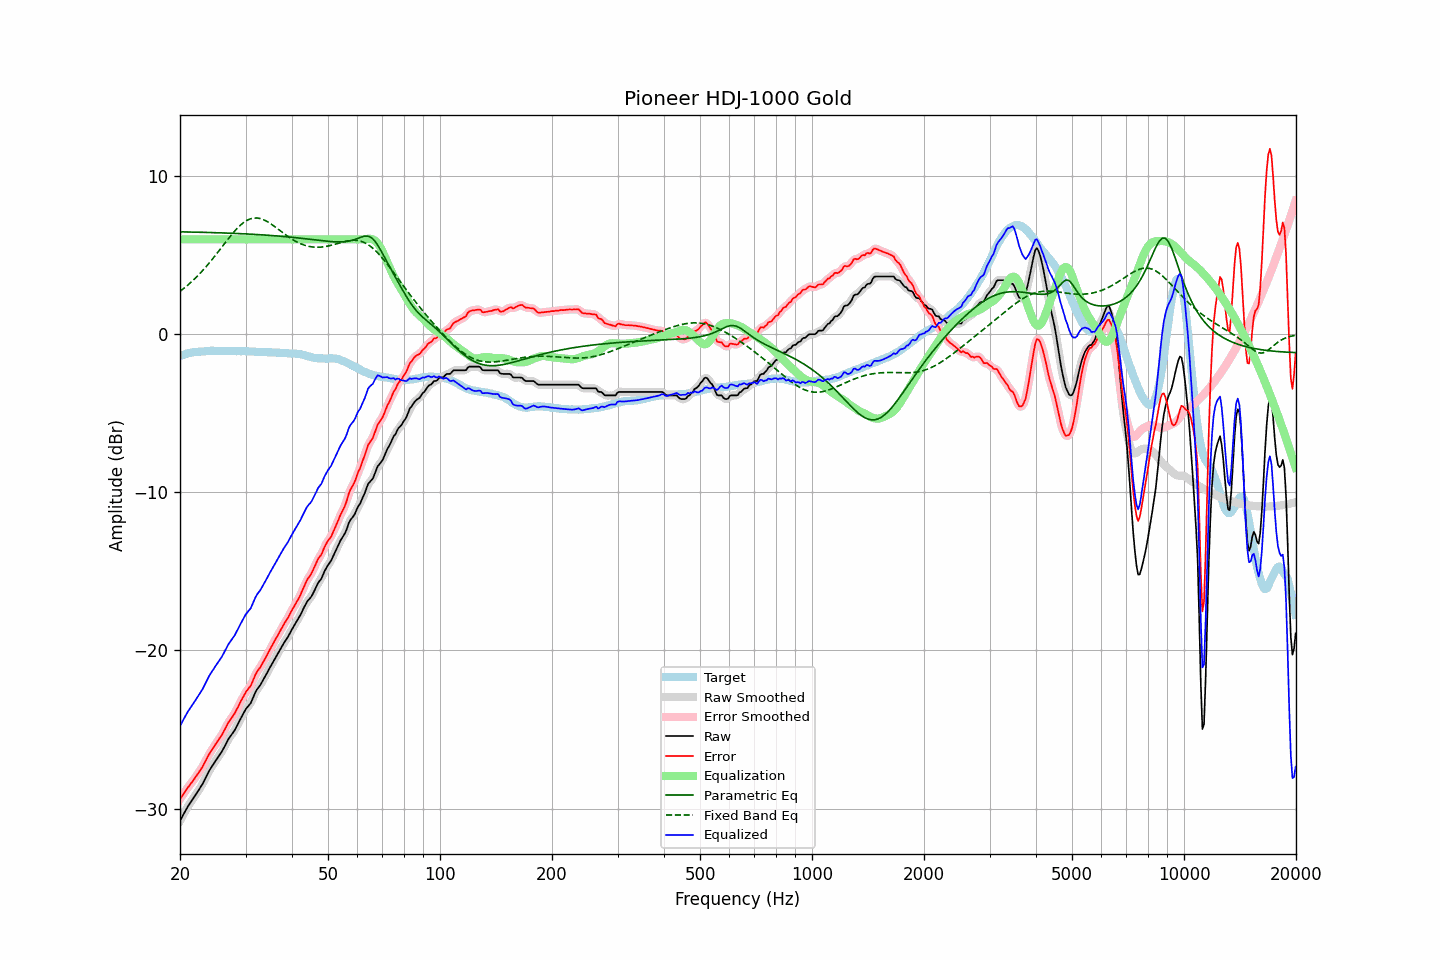

Data behind this chart, as committed beside it:
frequency, raw, error, smoothed, error_smoothed, equalization, parametric_eq, fixed_band_eq, equalized_raw, equalized_smoothed, target
20.00, -30.77, -29.40, -30.77, -29.40, 6.00, 6.48, 2.71, -24.77, -24.77, -1.37
20.20, -30.58, -29.25, -30.58, -29.25, 6.00, 6.47, 2.79, -24.58, -24.58, -1.33
20.40, -30.40, -29.10, -30.39, -29.09, 6.00, 6.47, 2.87, -24.40, -24.39, -1.30
20.61, -30.21, -28.94, -30.21, -28.94, 6.00, 6.47, 2.95, -24.21, -24.21, -1.27
20.81, -30.03, -28.80, -30.03, -28.80, 6.00, 6.47, 3.03, -24.03, -24.03, -1.23
21.02, -29.85, -28.66, -29.86, -28.65, 6.00, 6.47, 3.12, -23.85, -23.86, -1.19
21.23, -29.70, -28.52, -29.70, -28.52, 6.00, 6.46, 3.21, -23.70, -23.70, -1.18
21.44, -29.55, -28.39, -29.55, -28.39, 6.00, 6.46, 3.30, -23.55, -23.55, -1.16
21.66, -29.40, -28.26, -29.40, -28.25, 6.00, 6.46, 3.39, -23.40, -23.40, -1.14
21.87, -29.25, -28.11, -29.25, -28.12, 6.00, 6.46, 3.49, -23.25, -23.25, -1.13
22.09, -29.09, -27.97, -29.09, -27.97, 6.00, 6.46, 3.59, -23.09, -23.09, -1.11
22.31, -28.93, -27.81, -28.93, -27.82, 6.00, 6.45, 3.69, -22.93, -22.93, -1.11
22.54, -28.77, -27.67, -28.77, -27.67, 6.00, 6.45, 3.80, -22.77, -22.77, -1.10
22.76, -28.61, -27.51, -28.61, -27.51, 6.00, 6.45, 3.91, -22.61, -22.61, -1.10
22.99, -28.45, -27.35, -28.44, -27.35, 6.00, 6.45, 4.02, -22.45, -22.44, -1.10
23.22, -28.25, -27.16, -28.25, -27.17, 6.00, 6.44, 4.13, -22.25, -22.25, -1.09
23.45, -28.05, -26.97, -28.05, -26.97, 6.00, 6.44, 4.24, -22.05, -22.05, -1.08
23.69, -27.85, -26.79, -27.84, -26.78, 6.00, 6.44, 4.36, -21.85, -21.84, -1.07
23.92, -27.64, -26.58, -27.65, -26.59, 6.00, 6.43, 4.48, -21.64, -21.65, -1.06
24.16, -27.47, -26.42, -27.47, -26.42, 6.00, 6.43, 4.60, -21.47, -21.47, -1.05
24.40, -27.31, -26.27, -27.31, -26.26, 6.00, 6.43, 4.73, -21.31, -21.31, -1.04
24.65, -27.16, -26.11, -27.15, -26.11, 6.00, 6.43, 4.86, -21.16, -21.15, -1.05
24.89, -27.00, -25.95, -27.00, -25.95, 6.00, 6.42, 4.98, -21.00, -21.00, -1.05
25.14, -26.85, -25.80, -26.85, -25.80, 6.00, 6.42, 5.11, -20.85, -20.85, -1.05
25.39, -26.70, -25.65, -26.70, -25.65, 6.00, 6.42, 5.24, -20.70, -20.70, -1.05
25.65, -26.55, -25.50, -26.55, -25.50, 6.00, 6.41, 5.38, -20.55, -20.55, -1.05
25.91, -26.40, -25.34, -26.39, -25.34, 6.00, 6.41, 5.51, -20.40, -20.39, -1.06
26.16, -26.22, -25.17, -26.22, -25.16, 6.00, 6.41, 5.64, -20.22, -20.22, -1.05
26.43, -26.02, -24.97, -26.02, -24.97, 6.00, 6.40, 5.77, -20.02, -20.02, -1.05
26.69, -25.82, -24.77, -25.82, -24.77, 6.00, 6.40, 5.90, -19.82, -19.82, -1.05
26.96, -25.62, -24.57, -25.64, -24.59, 6.00, 6.39, 6.03, -19.62, -19.64, -1.05
27.23, -25.48, -24.43, -25.48, -24.42, 6.00, 6.39, 6.16, -19.48, -19.48, -1.05
27.50, -25.34, -24.29, -25.34, -24.28, 6.00, 6.39, 6.29, -19.34, -19.34, -1.05
27.77, -25.20, -24.13, -25.20, -24.13, 6.00, 6.38, 6.41, -19.20, -19.20, -1.07
28.05, -25.05, -23.98, -25.04, -23.97, 6.00, 6.38, 6.52, -19.05, -19.04, -1.07
28.33, -24.85, -23.77, -24.86, -23.79, 6.00, 6.37, 6.63, -18.85, -18.86, -1.08
28.62, -24.66, -23.60, -24.66, -23.59, 6.00, 6.37, 6.74, -18.66, -18.66, -1.07
28.90, -24.46, -23.39, -24.46, -23.39, 6.00, 6.36, 6.84, -18.46, -18.46, -1.07
29.19, -24.26, -23.18, -24.26, -23.19, 6.00, 6.36, 6.93, -18.26, -18.26, -1.08
29.48, -24.07, -23.00, -24.06, -22.99, 6.00, 6.36, 7.02, -18.07, -18.06, -1.07
29.78, -23.88, -22.81, -23.88, -22.81, 6.00, 6.35, 7.10, -17.88, -17.88, -1.07
30.08, -23.70, -22.63, -23.72, -22.64, 6.00, 6.34, 7.16, -17.70, -17.72, -1.07
30.38, -23.57, -22.49, -23.58, -22.50, 6.00, 6.34, 7.22, -17.57, -17.58, -1.08
30.68, -23.45, -22.37, -23.45, -22.36, 6.00, 6.33, 7.27, -17.45, -17.45, -1.08
30.99, -23.33, -22.24, -23.29, -22.20, 6.00, 6.33, 7.31, -17.33, -17.29, -1.10
31.30, -23.09, -22.00, -23.09, -22.00, 6.00, 6.32, 7.33, -17.09, -17.09, -1.10
31.61, -22.85, -21.75, -22.86, -21.76, 6.00, 6.32, 7.35, -16.85, -16.86, -1.10
31.93, -22.62, -21.51, -22.64, -21.53, 6.00, 6.31, 7.35, -16.62, -16.64, -1.11
32.24, -22.45, -21.33, -22.46, -21.34, 6.00, 6.31, 7.35, -16.45, -16.46, -1.12
32.57, -22.31, -21.19, -22.31, -21.19, 6.00, 6.30, 7.33, -16.31, -16.31, -1.12
32.89, -22.18, -21.05, -22.16, -21.04, 6.00, 6.29, 7.31, -16.18, -16.16, -1.12
33.22, -22.00, -20.87, -22.00, -20.87, 6.00, 6.29, 7.28, -16.00, -16.00, -1.13
33.55, -21.82, -20.69, -21.82, -20.70, 6.00, 6.28, 7.24, -15.82, -15.82, -1.13
33.89, -21.63, -20.50, -21.63, -20.50, 6.00, 6.27, 7.19, -15.63, -15.63, -1.13
34.23, -21.45, -20.32, -21.45, -20.31, 6.00, 6.27, 7.14, -15.45, -15.45, -1.13
34.57, -21.26, -20.12, -21.26, -20.12, 6.00, 6.26, 7.08, -15.26, -15.26, -1.14
34.92, -21.07, -19.93, -21.08, -19.93, 6.00, 6.25, 7.02, -15.07, -15.08, -1.14
35.27, -20.89, -19.75, -20.89, -19.74, 6.00, 6.24, 6.95, -14.89, -14.89, -1.15
35.62, -20.71, -19.55, -20.71, -19.55, 6.00, 6.24, 6.88, -14.71, -14.71, -1.16
35.97, -20.53, -19.37, -20.53, -19.37, 6.00, 6.23, 6.80, -14.53, -14.53, -1.16
... 635 more rows
